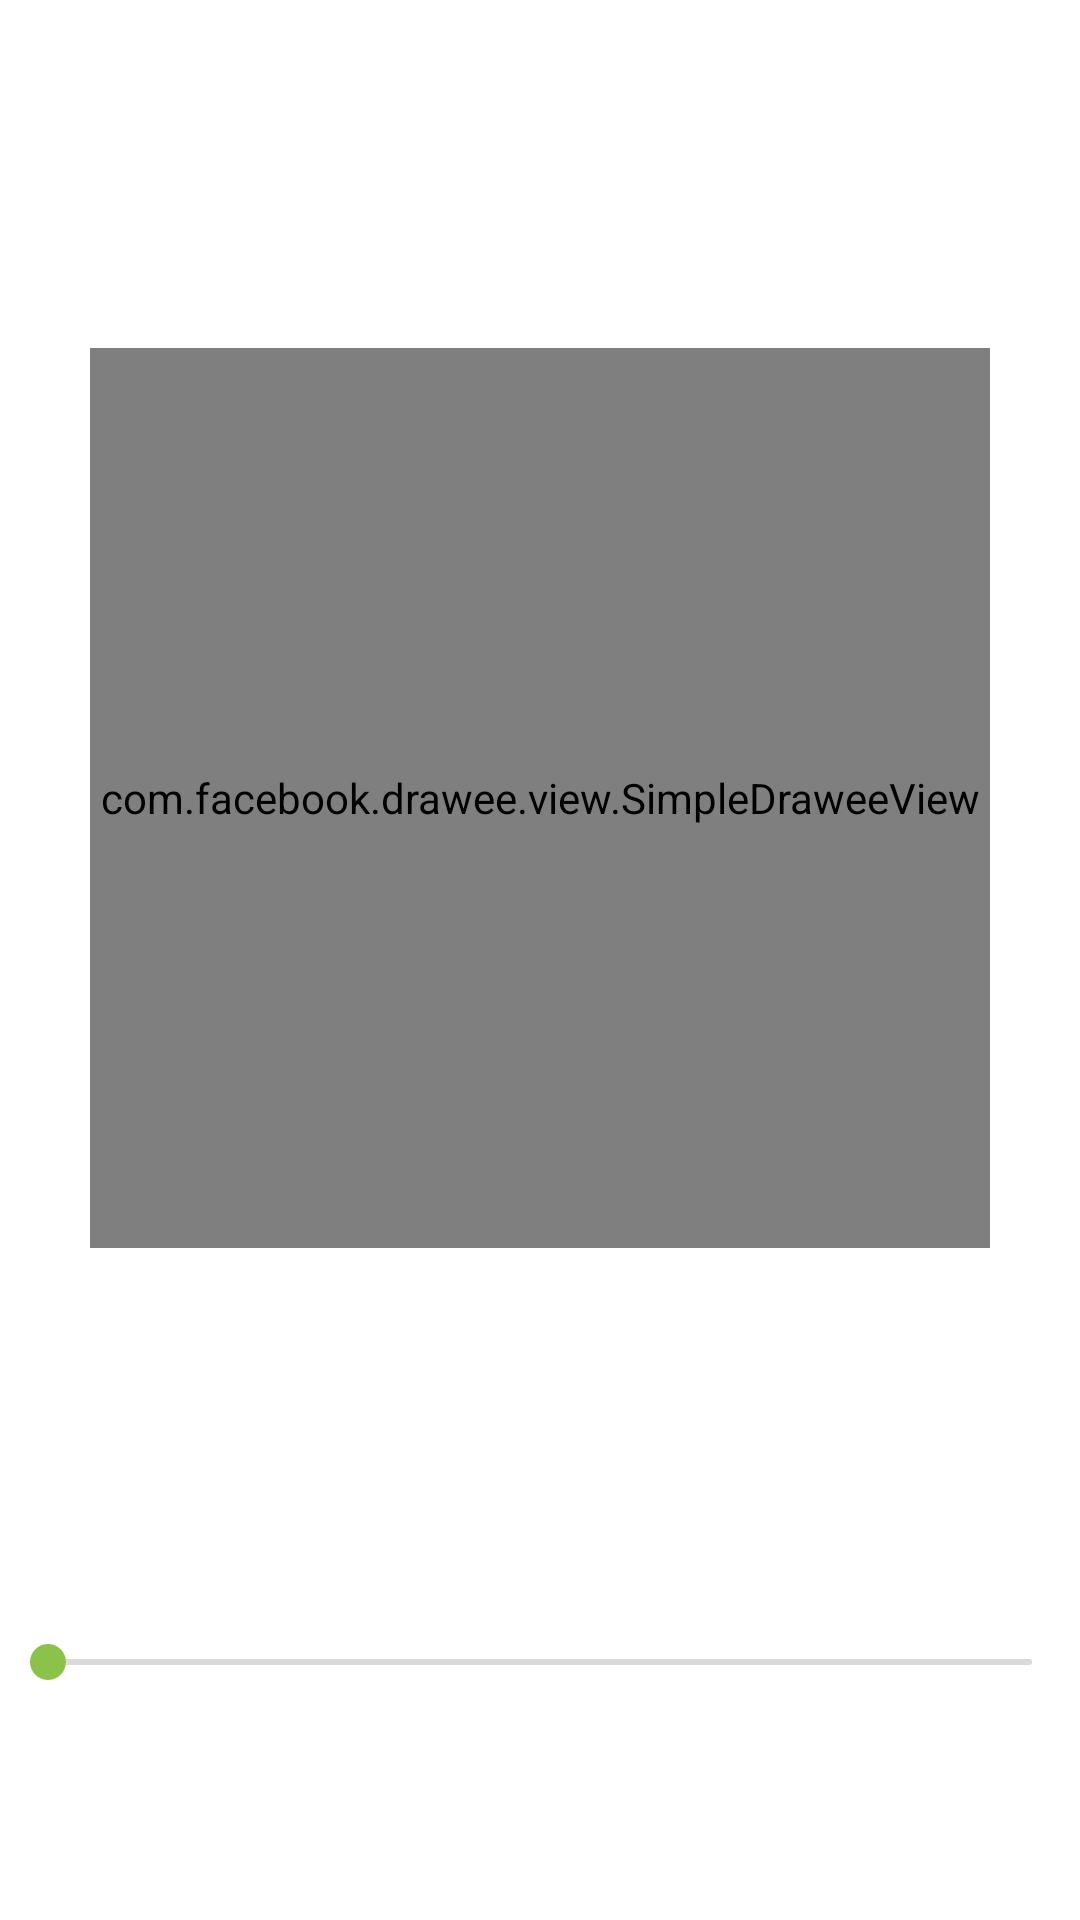

Write the Android layout XML for this screen, with the resource values it uses.
<!-- AndroidManifest.xml: application theme Theme.Dang -->
<!-- res/layout/activity_music.xml -->
<?xml version="1.0" encoding="utf-8"?>
<RelativeLayout xmlns:android="http://schemas.android.com/apk/res/android"
    xmlns:app="http://schemas.android.com/apk/res-auto"
    xmlns:tools="http://schemas.android.com/tools"
    xmlns:fresco="http://schemas.android.com/apk/res-auto"
    android:layout_width="match_parent"
    android:layout_height="match_parent"
    tools:context=".activity.MusicActivity"
    android:background="@drawable/bg_music">
    <androidx.appcompat.widget.Toolbar
        android:id="@+id/toolbar"
        android:layout_width="match_parent"
        android:layout_height="?android:attr/actionBarSize"
        app:layout_scrollFlags="scroll|enterAlways"
        android:theme="@style/ThemeOverlay.AppCompat.Dark.ActionBar"
        android:background="@android:color/transparent"/>
    <com.facebook.drawee.view.SimpleDraweeView
        android:id="@+id/ivCover"
        android:layout_width="300dp"
        android:layout_height="300dp"
        android:layout_centerHorizontal="true"
        android:layout_marginTop="60dp"
        android:layout_below="@id/toolbar"
        tools:ignore="ContentDescription"
        fresco:roundAsCircle="true"/>
    <LinearLayout
        android:layout_width="match_parent"
        android:layout_height="wrap_content"
        android:orientation="vertical"
        android:layout_alignParentBottom="true">
        <androidx.appcompat.widget.AppCompatSeekBar
            android:id="@+id/sbProgress"
            android:layout_width="match_parent"
            android:layout_height="wrap_content"
            android:progressDrawable="@drawable/seekbar_style"
            android:thumb="@drawable/seekbar_thumb"/>
        <LinearLayout
            android:layout_width="match_parent"
            android:layout_height="50dp"
            android:orientation="horizontal"
            android:layout_marginTop="10dp"
            android:layout_marginBottom="20dp">
            <ImageView
                android:layout_width="0dp"
                android:layout_height="wrap_content"
                android:layout_weight="1"
                android:src="@drawable/ic_last_song"
                android:onClick="onClickLast"
                tools:ignore="ContentDescription" />
            <ImageView
                android:id="@+id/ivPlay"
                android:layout_width="0dp"
                android:layout_height="wrap_content"
                android:layout_weight="1"
                android:src="@drawable/ic_play"
                android:onClick="onClickPlay"
                tools:ignore="ContentDescription" />
            <ImageView
                android:layout_width="0dp"
                android:layout_height="wrap_content"
                android:layout_weight="1"
                android:src="@drawable/ic_next_song"
                android:onClick="onClickNext"
                tools:ignore="ContentDescription" />
            <ImageView
                android:id="@+id/ivMode"
                android:layout_width="0dp"
                android:layout_height="wrap_content"
                android:layout_weight="1"
                android:src="@drawable/ic_mode_loop"
                android:onClick="onClickMode"
                tools:ignore="ContentDescription" />
        </LinearLayout>
    </LinearLayout>
</RelativeLayout>
<!-- resources referenced by this layout -->
<resources>
  <!-- drawable ic_last_song: png bitmap (drawable, 866 bytes) -->
  <!-- drawable ic_next_song: png bitmap (drawable, 861 bytes) -->
  <!-- drawable ic_play: png bitmap (drawable, 895 bytes) -->
  <!-- drawable seekbar_style (drawable) -->
  <?xml version="1.0" encoding="utf-8"?>
  <layer-list
      xmlns:android="http://schemas.android.com/apk/res/android"
      >
  
      <item
          android:id="@android:id/background"
          android:gravity="center_vertical|fill_horizontal">
          <shape android:shape="rectangle">
              <corners android:radius="5dp"/>
              <size android:height="2dp"/>
              <solid android:color="#80b6b6b6"/>
          </shape>
      </item>
  
      <item
          android:id="@android:id/secondaryProgress"
          android:gravity="center_vertical|fill_horizontal">
          <clip>
              <shape android:shape="rectangle">
  
                  <corners android:radius="5dp"/>
                  <size android:height="2dp"/>
                  <solid android:color="@color/colorPrimaryDark"/>
              </shape>
          </clip>
      </item>
  
      <item
          android:id="@android:id/progress"
          android:gravity="center_vertical|fill_horizontal">
          <clip>
              <shape android:shape="rectangle">
                  <corners android:radius="5dp"/>
                  <size android:height="2dp"/>
                  <solid android:color="@color/colorPrimary"/>
              </shape>
          </clip>
      </item>
  </layer-list>
  <!-- drawable seekbar_thumb (drawable) -->
  <selector xmlns:android="http://schemas.android.com/apk/res/android">
      <item android:state_pressed="true">
          <shape
              android:shape="oval"
              android:useLevel="false">
              <solid android:color="@color/white"/>
              <size
                  android:width="12dp"
                  android:height="12dp"/>
          </shape>
      </item>
      <item android:state_focused="true">
          <shape
              android:shape="oval"
              android:useLevel="false">
              <solid android:color="@color/white"/>
              <size
                  android:width="12dp"
                  android:height="12dp"/>
          </shape>
      </item>
      <item>
          <shape
              android:shape="oval"
              android:useLevel="false">
              <solid android:color="@color/colorAccent"/>
              <size
                  android:width="12dp"
                  android:height="12dp"/>
          </shape>
      </item>
  </selector>
  <style name="Theme.Dang" parent="Theme.MaterialComponents.DayNight.NoActionBar">
          
          <item name="colorPrimary">@color/colorPrimary</item>
          <item name="colorPrimaryVariant">@color/colorPrimary</item>
          <item name="colorOnPrimary">@color/white</item>
          
          <item name="colorSecondary">@color/colorPrimaryDark</item>
          <item name="colorSecondaryVariant">@color/colorPrimaryDarkVariant</item>
          <item name="colorOnSecondary">@color/black</item>
          
          <item name="android:statusBarColor" tools:targetApi="l">?attr/colorPrimaryVariant</item>
          
      </style>
  <color name="colorPrimaryDark">#D3B542</color>
  <color name="colorPrimary">#FFCC00</color>
  <color name="white">#FFFFFFFF</color>
  <color name="colorAccent">#8BC34A</color>
  <color name="colorPrimaryDarkVariant">#A59143</color>
  <color name="black">#FF000000</color>
</resources>
